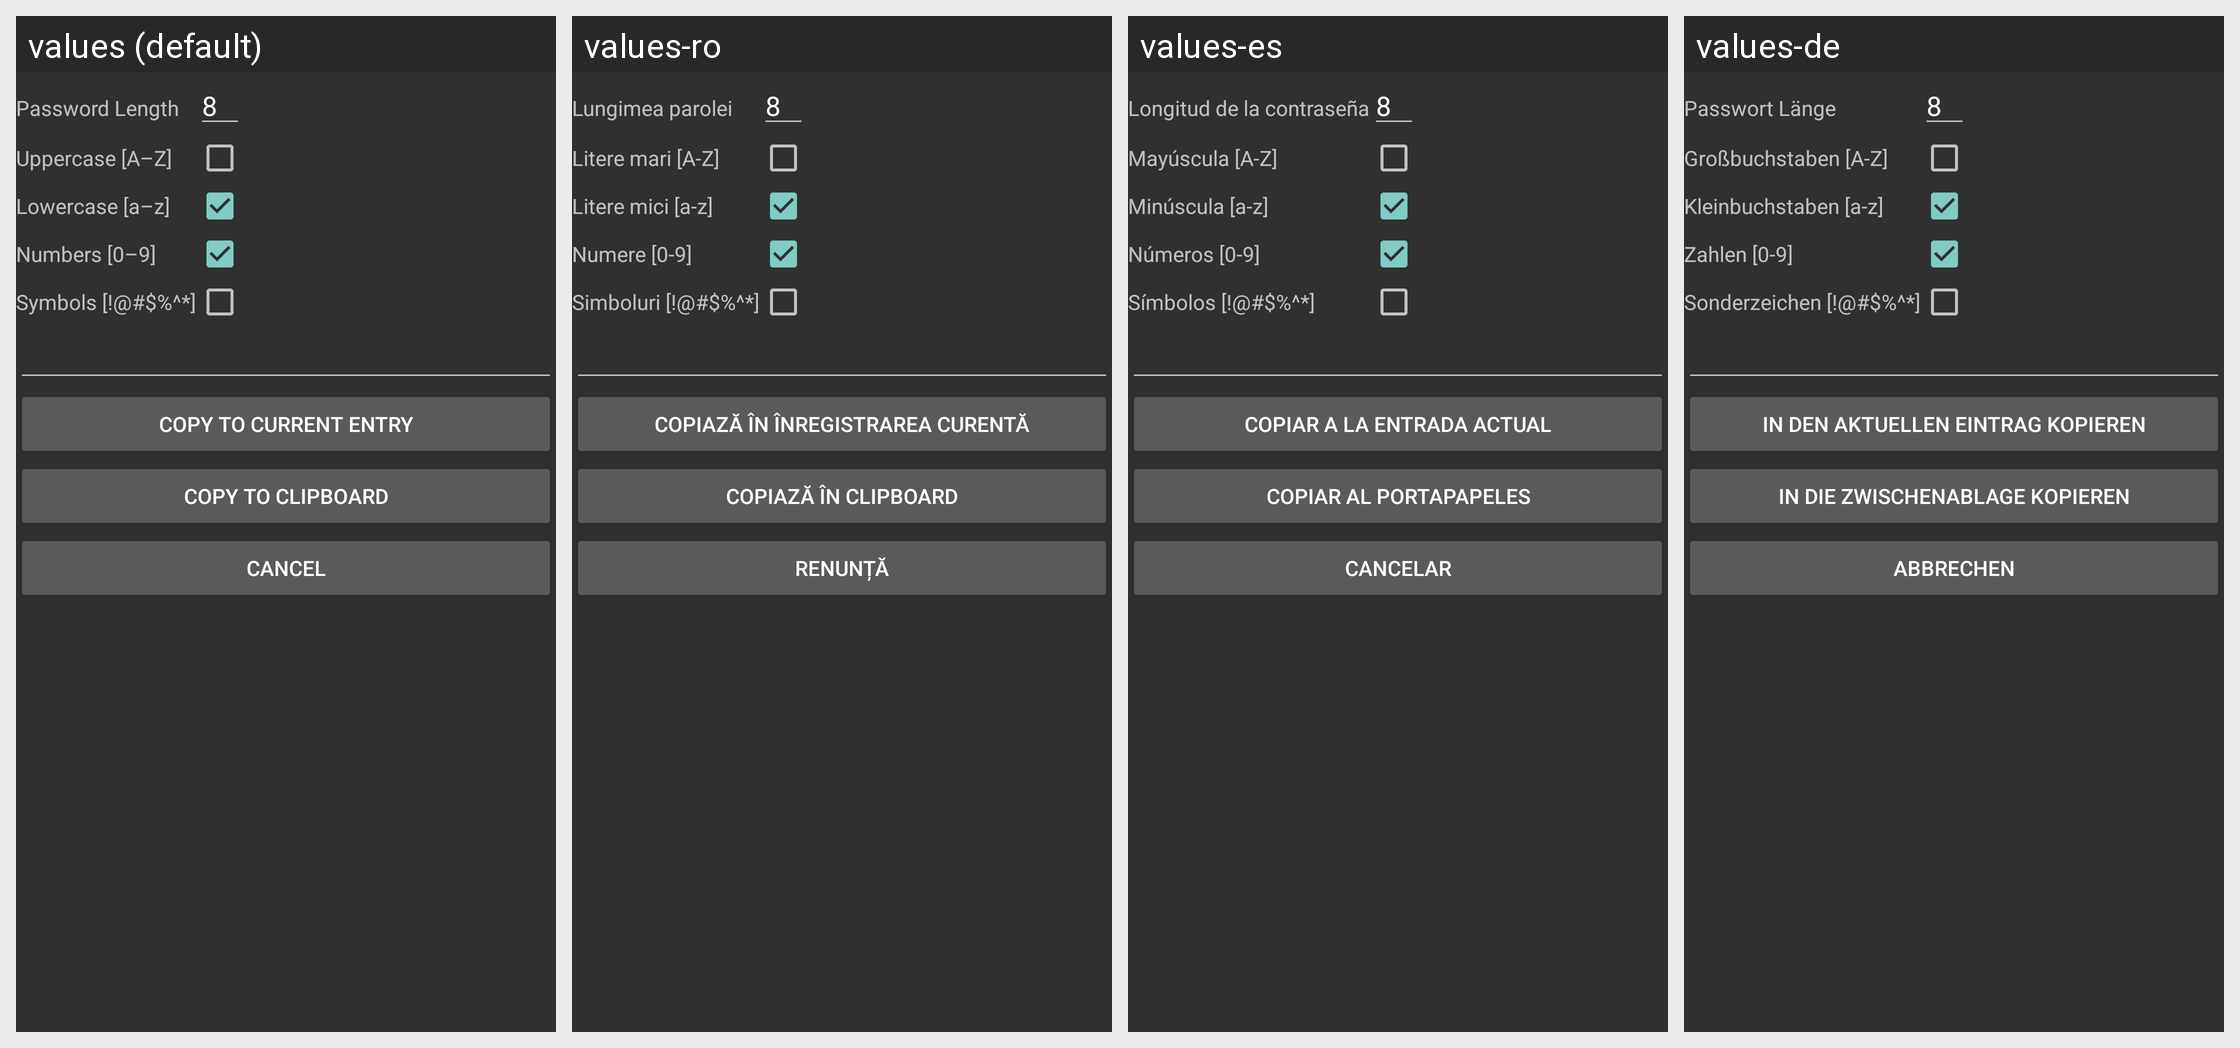

Strings drawn on this Android screen and how each of the app's shown locales translates them:
Android screen res/layout/pass_gen.xml rendered under 4 locales, left to right: values (default), values-ro, values-es, values-de. Device: Nexus 5 (rendered at 1080×1920; each locale shown at half size, 540×960, under a caption strip naming it); theme AppTheme.
Other locales in the repository, not shown: values-ar, values-cs, values-fr, values-hi, values-iw, values-ja, values-lv, values-nb, values-nl, values-pt, values-pt-rBR, values-tl, values-ug.
Strings drawn on this screen, with the default value and each locale's value (text and hints the layout hard-codes, and strings that could not be matched under every locale, appear in the picture but are not listed):

pass_gen_length
  values: Password Length
  values-ro: Lungimea parolei
  values-es: Longitud de la contraseña
  values-de: Passwort Länge

eight
  values: 8
  values-ro: 8
  values-es: 8
  values-de: 8

pass_gen_uppercase
  values: Uppercase [A–Z]
  values-ro: Litere mari [A-Z]
  values-es: Mayúscula [A-Z]
  values-de: Großbuchstaben [A-Z]

pass_gen_lowercase
  values: Lowercase [a–z]
  values-ro: Litere mici [a-z]
  values-es: Minúscula [a-z]
  values-de: Kleinbuchstaben [a-z]

pass_gen_numbers
  values: Numbers [0–9]
  values-ro: Numere [0-9]
  values-es: Números [0-9]
  values-de: Zahlen [0-9]

pass_gen_symbols
  values: Symbols [!@#$%^*]
  values-ro: Simboluri [!@#$%^*]
  values-es: Símbolos [!@#$%^*]
  values-de: Sonderzeichen [!@#$%^*]

pass_gen_copy_to_current_entry
  values: Copy to Current Entry
  values-ro: Copiază în înregistrarea curentă
  values-es: Copiar a la entrada actual
  values-de: In den aktuellen Eintrag kopieren

pass_gen_copy_to_clipboard
  values: Copy to Clipboard
  values-ro: Copiază în clipboard
  values-es: Copiar al portapapeles
  values-de: In die Zwischenablage kopieren

cancel
  values: Cancel
  values-ro: Renunță
  values-es: Cancelar
  values-de: Abbrechen
